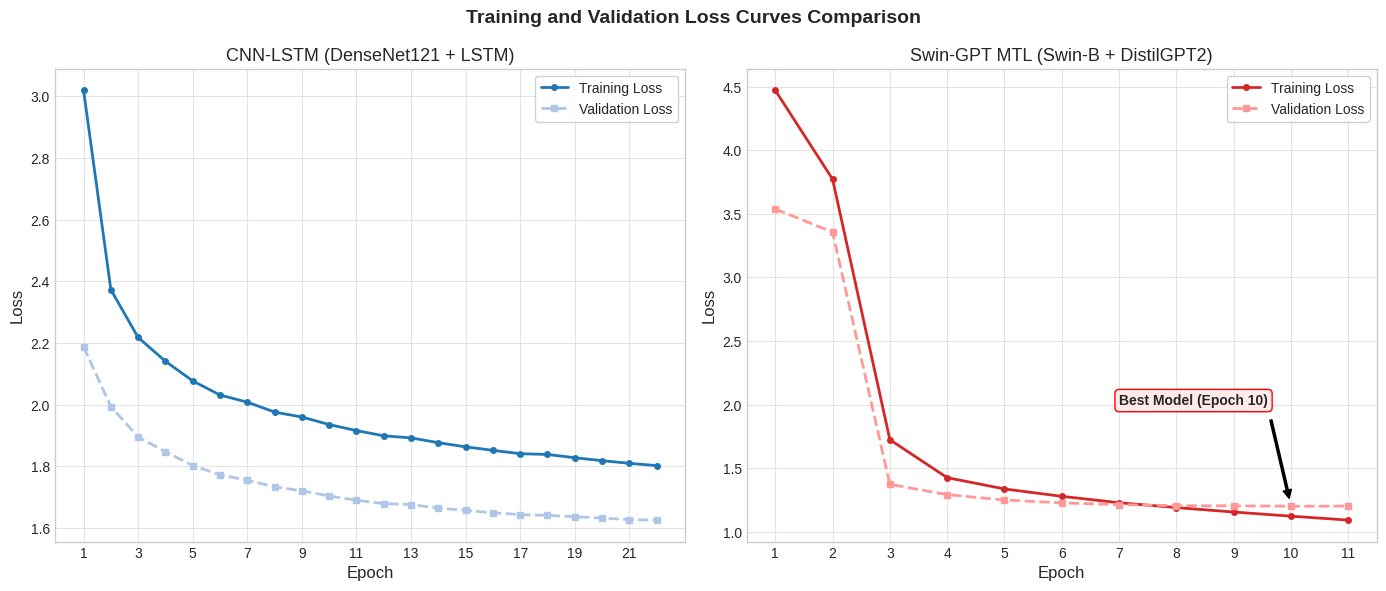

This chart was generated by the following Python code:
# pyrefly: ignore [missing-import]
import matplotlib.pyplot as plt
# pyrefly: ignore [missing-import]
import numpy as np

# Set high-quality style
plt.style.use('seaborn-v0_8-whitegrid' if 'seaborn-v0_8-whitegrid' in plt.style.available else 'default')
plt.rcParams.update({
    'font.family': 'sans-serif',
    'font.size': 11,
    'axes.labelsize': 12,
    'axes.titlesize': 13,
    'xtick.labelsize': 10,
    'ytick.labelsize': 10,
    'figure.titlesize': 14,
    'legend.fontsize': 10,
    'grid.alpha': 0.5
})

# --- DATA ---
# CNN-LSTM Losses (22 Epochs)
cnn_epochs = np.arange(1, 23)
cnn_train = [3.0200, 2.3730, 2.2178, 2.1407, 2.0769, 2.0311, 2.0079, 1.9758, 1.9597, 1.9353, 
             1.9157, 1.8988, 1.8920, 1.8764, 1.8629, 1.8516, 1.8407, 1.8382, 1.8276, 1.8180, 
             1.8095, 1.8020]
cnn_val = [2.1880, 1.9935, 1.8950, 1.8469, 1.8023, 1.7721, 1.7546, 1.7331, 1.7202, 1.7034, 
           1.6896, 1.6787, 1.6756, 1.6642, 1.6565, 1.6492, 1.6429, 1.6405, 1.6364, 1.6316, 
           1.6267, 1.6252]

# Swin-GPT MTL Losses (11 Epochs)
swin_epochs = np.arange(1, 12)
swin_train = [4.4714, 3.7727, 1.7234, 1.4250, 1.3363, 1.2781, 1.2279, 1.1897, 1.1547, 1.1222, 1.0913]
swin_val = [3.5385, 3.3559, 1.3725, 1.2916, 1.2493, 1.2266, 1.2133, 1.2048, 1.2035, 1.2004, 1.2012]

# --- PLOTTING ---
fig, axes = plt.subplots(1, 2, figsize=(14, 6), sharey=False)

# Left Panel: CNN-LSTM
axes[0].plot(cnn_epochs, cnn_train, marker='o', markersize=4, linestyle='-', linewidth=2, color='#1f77b4', label='Training Loss')
axes[0].plot(cnn_epochs, cnn_val, marker='s', markersize=4, linestyle='--', linewidth=2, color='#aec7e8', label='Validation Loss')
axes[0].set_title('CNN-LSTM (DenseNet121 + LSTM)')
axes[0].set_xlabel('Epoch')
axes[0].set_ylabel('Loss')
axes[0].set_xticks(np.arange(1, 23, 2))
axes[0].legend(frameon=True, facecolor='white', framealpha=0.9)
axes[0].grid(True)

# Right Panel: Swin-GPT (MTL)
axes[1].plot(swin_epochs, swin_train, marker='o', markersize=4, linestyle='-', linewidth=2, color='#d62728', label='Training Loss')
axes[1].plot(swin_epochs, swin_val, marker='s', markersize=4, linestyle='--', linewidth=2, color='#ff9896', label='Validation Loss')
axes[1].set_title('Swin-GPT MTL (Swin-B + DistilGPT2)')
axes[1].set_xlabel('Epoch')
axes[1].set_ylabel('Loss')
axes[1].set_xticks(swin_epochs)
axes[1].legend(frameon=True, facecolor='white', framealpha=0.9)
axes[1].grid(True)

# Best weights indicator for Swin (Epoch 10)
axes[1].annotate('Best Model (Epoch 10)', 
                 xy=(10, swin_val[9]), 
                 xytext=(7, 2.0),
                 arrowprops=dict(facecolor='black', shrink=0.08, width=1.5, headwidth=6, headlength=6),
                 fontsize=10, 
                 fontweight='bold',
                 bbox=dict(boxstyle="round,pad=0.3", fc="#ffebeb", ec="red", lw=1))

plt.suptitle('Training and Validation Loss Curves Comparison', y=0.98, weight='bold')
plt.tight_layout()

# Save high-resolution PNG
output_path = 'training_loss_curves.png'
plt.savefig(output_path, dpi=300, bbox_inches='tight')
print(f"Loss curves saved successfully to: {output_path}")
